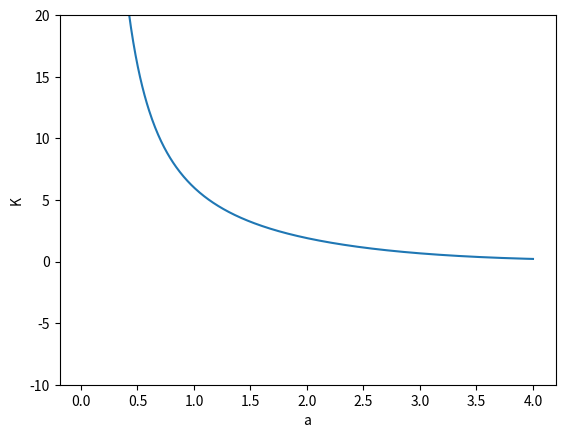

Here is the Python script that generated this plot:
import numpy as np
import scipy
import matplotlib.pyplot as plt
from mpl_toolkits.mplot3d import Axes3D
from matplotlib import cm
from matplotlib.ticker import LinearLocator, FormatStrFormatter
from scipy import special
# This is a check for a git upload
R1=0.5
R2=R1 # Bessel functions only take positive values
a1=np.linspace(0.01,4,600) #Assures that the arrays have the same number of elements
a2=a1


scsp=scipy.special
def J(v,a,R):
	'Function to return bessel of 1st kind wrt order v,and R,a'
	BF11=scsp.jv(v,a*R)
	return (BF11)
def Y(v,a,R):
	'Function to return bessel of 2st kind wrt order v,and R,a'
	BF22=scsp.yv(v,a*R)
	return (BF22)

Delta=2/(np.pi*abs(a2)*R1) 

#np.multiply element wise multiplication
#np.dot
C2=J(0,a1,R1)*J(1,abs(a2),R1)+J(1,a1,R1)*J(0,abs(a2),R1)/Delta 
B2=-(J(1,a1,R1)*Y(0,abs(a2),R1)+J(0,a1,R1)*Y(1,abs(a2),R1)/Delta)

F0a2R1=J(0,abs(a2),R1)+(C2/B2)*Y(0,abs(a2),R1)
F1a2R1=J(1,abs(a2),R1)+(C2/B2)*Y(1,abs(a2),R1)
F0a2R2=J(0,abs(a2),R2)+(C2/B2)*Y(0,abs(a2),R2)
F1a2R2=J(1,abs(a2),R2)+(C2/B2)*Y(1,abs(a2),R2)


K1=(2*np.pi/a1)*((R1**2)*(J(0,a1,R1)**2 + J(1,a1,R1)**2)
	-2*R1*(1/a1)*J(0,a1,R1)*J(1,a1,R1))
K2=((2*np.pi*B2**2)/abs(a2))*(((F0a2R2**2) +(F1a2R2**2) -
	(2*R2/abs(a2))*F0a2R2*F1a2R2))
K3=((2*np.pi*B2**2)/abs(a2))*(R1**2)*((F0a2R1**2) +(F1a2R1**2)- 
	(2*R1/abs(a2)*F0a2R1*F1a2R1))
K4=(4*np.pi*B2/abs(a2))*(F0a2R1-F0a2R2)*R1*J(1,a1,R1)*(1/a1 - 1/a2)


norm=((2*np.pi*B2)/abs(a2))*R2*F1a2R2+2*np.pi*R1*J(1,a1,R1)*(1/a1 - 1/a2)

K=K1+K2-K3+K4

plt.xlabel('a')
plt.ylabel('K')
plt.plot(a1,K)
plt.ylim(-10,20)
plt.show()
